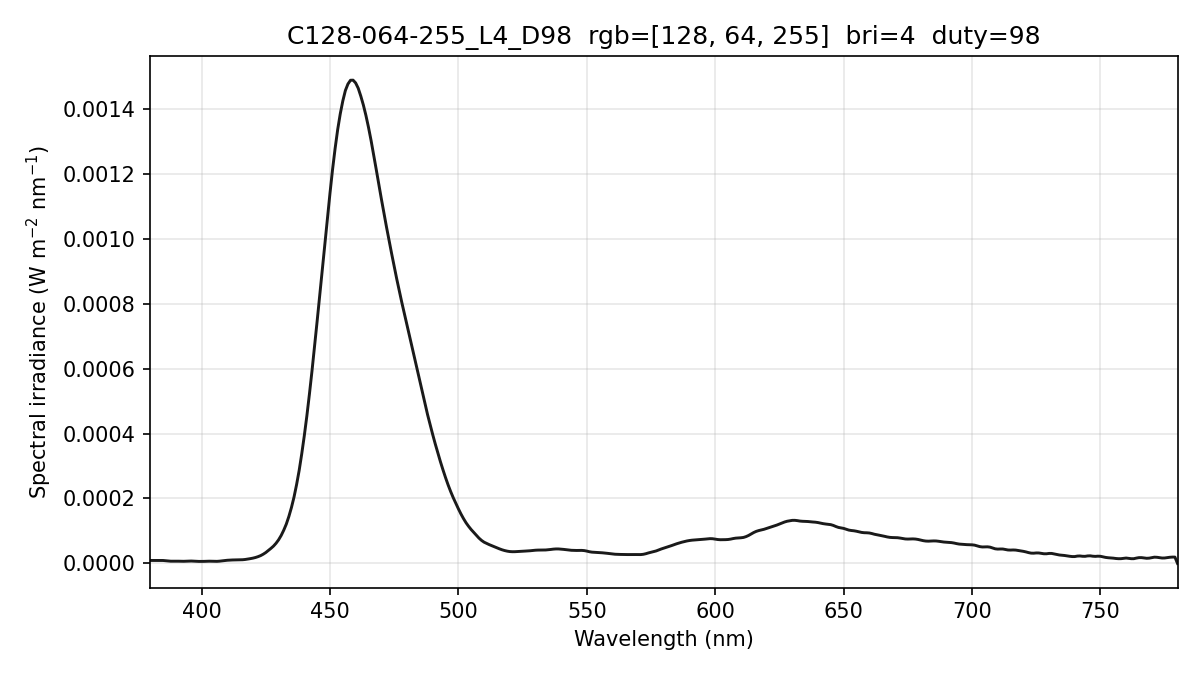

Data behind this chart, as committed beside it:
wavelength_nm, spectral_irradiance_W_m2_nm, spectral_irradiance_std_W_m2_nm, spectral_irradiance_uW_cm2_nm, photon_irradiance_photons_m2_s_nm
380, 9.16116095e-06, 2.51228897e-06, 9.16116095e-04, 1.75249738e+13
381, 9.16116095e-06, 2.51228897e-06, 9.16116095e-04, 1.75710922e+13
382, 9.16116095e-06, 2.51228897e-06, 9.16116095e-04, 1.76172105e+13
383, 9.22402274e-06, 1.92582638e-06, 9.22402274e-04, 1.77845306e+13
384, 9.33832239e-06, 8.26658436e-07, 9.33832239e-04, 1.80519181e+13
385, 9.05728713e-06, 6.74905586e-07, 9.05728713e-04, 1.75542441e+13
386, 8.31805542e-06, 1.05586173e-06, 8.31805542e-04, 1.61633874e+13
387, 7.33227221e-06, 1.09635375e-06, 7.33227221e-04, 1.42847555e+13
388, 6.84758586e-06, 6.88026195e-07, 6.84758586e-04, 1.33749596e+13
389, 6.86399545e-06, 6.88647813e-07, 6.86399545e-04, 1.34415656e+13
390, 6.98468865e-06, 1.45841597e-06, 6.98468865e-04, 1.37130774e+13
391, 6.85267849e-06, 1.52244379e-06, 6.85267849e-04, 1.34883983e+13
392, 6.52885266e-06, 1.25765894e-06, 6.52885266e-04, 1.28838661e+13
393, 6.52910412e-06, 1.42491245e-06, 6.52910412e-04, 1.29172306e+13
394, 6.90954334e-06, 1.50909664e-06, 6.90954334e-04, 1.37046780e+13
395, 7.36605174e-06, 1.38466549e-06, 7.36605174e-04, 1.46472174e+13
396, 7.37722435e-06, 1.10134276e-06, 7.37722435e-04, 1.47065717e+13
397, 6.94306148e-06, 1.27355400e-06, 6.94306148e-04, 1.38760158e+13
398, 6.47825142e-06, 1.52181865e-06, 6.47825142e-04, 1.29796846e+13
399, 6.19660396e-06, 1.12559014e-06, 6.19660396e-04, 1.24465762e+13
400, 6.15969409e-06, 4.27576803e-07, 6.15969409e-04, 1.24034472e+13
401, 6.32115422e-06, 4.98491593e-07, 6.32115422e-04, 1.27603923e+13
402, 6.66928105e-06, 4.03480883e-07, 6.66928105e-04, 1.34967232e+13
403, 6.88779991e-06, 8.57220661e-07, 6.88779991e-04, 1.39736170e+13
404, 6.75627760e-06, 1.30333382e-06, 6.75627760e-04, 1.37408032e+13
405, 6.34278544e-06, 1.59507847e-06, 6.34278544e-04, 1.29317801e+13
406, 6.38212915e-06, 1.78660312e-06, 6.38212915e-04, 1.30441231e+13
407, 6.96964779e-06, 1.95705195e-06, 6.96964779e-04, 1.42800099e+13
408, 7.98550264e-06, 1.93309267e-06, 7.98550264e-04, 1.64015801e+13
409, 8.90158458e-06, 1.57518912e-06, 8.90158458e-04, 1.83279503e+13
410, 9.71789285e-06, 1.52417346e-06, 9.71789285e-04, 2.00576122e+13
411, 1.02778828e-05, 1.97606780e-06, 1.02778828e-03, 2.12651648e+13
412, 1.06108304e-05, 2.10607442e-06, 1.06108304e-03, 2.20074566e+13
413, 1.07227139e-05, 1.72982699e-06, 1.07227139e-03, 2.22934887e+13
414, 1.08345321e-05, 1.16521530e-06, 1.08345321e-03, 2.25805113e+13
415, 1.09650142e-05, 3.33085146e-07, 1.09650142e-03, 2.29076513e+13
416, 1.13782153e-05, 6.01042170e-07, 1.13782153e-03, 2.38281731e+13
417, 1.21627345e-05, 8.45814337e-07, 1.21627345e-03, 2.55323358e+13
418, 1.33364750e-05, 8.66339263e-07, 1.33364750e-03, 2.80634206e+13
419, 1.47409635e-05, 8.32584040e-07, 1.47409635e-03, 3.10930382e+13
420, 1.62749178e-05, 4.98332733e-07, 1.62749178e-03, 3.44105301e+13
421, 1.82548240e-05, 3.69298422e-07, 1.82548240e-03, 3.86885999e+13
422, 2.08388598e-05, 4.02815992e-07, 2.08388598e-03, 4.42700153e+13
423, 2.40270235e-05, 5.42045415e-07, 2.40270235e-03, 5.11638960e+13
424, 2.83243644e-05, 7.77651031e-07, 2.83243644e-03, 6.04573765e+13
425, 3.34844863e-05, 8.51747616e-07, 3.34844863e-03, 7.16400430e+13
426, 3.96634278e-05, 1.16371223e-06, 3.96634278e-03, 8.50595560e+13
427, 4.62591984e-05, 1.35494538e-06, 4.62591984e-03, 9.94372821e+13
428, 5.32484414e-05, 1.31045000e-06, 5.32484414e-03, 1.14729193e+14
429, 6.20551469e-05, 1.32336085e-06, 6.20551469e-03, 1.34016530e+14
430, 7.27782250e-05, 1.51779932e-06, 7.27782250e-03, 1.57540849e+14
431, 8.60868568e-05, 1.71921806e-06, 8.60868568e-03, 1.86783018e+14
432, 1.02337929e-04, 1.84824189e-06, 1.02337929e-02, 2.22558220e+14
433, 1.21195085e-04, 1.89509616e-06, 1.21195085e-02, 2.64177711e+14
434, 1.44729595e-04, 1.64913250e-06, 1.44729595e-02, 3.16206172e+14
435, 1.72216669e-04, 1.27241299e-06, 1.72216669e-02, 3.77127071e+14
436, 2.04346820e-04, 1.58071846e-06, 2.04346820e-02, 4.48515691e+14
437, 2.42755537e-04, 2.60167727e-06, 2.42755537e-02, 5.34040076e+14
438, 2.86230673e-04, 3.69212226e-06, 2.86230673e-02, 6.31122336e+14
439, 3.37083062e-04, 4.24895322e-06, 3.37083062e-02, 7.44945872e+14
... 341 more rows
